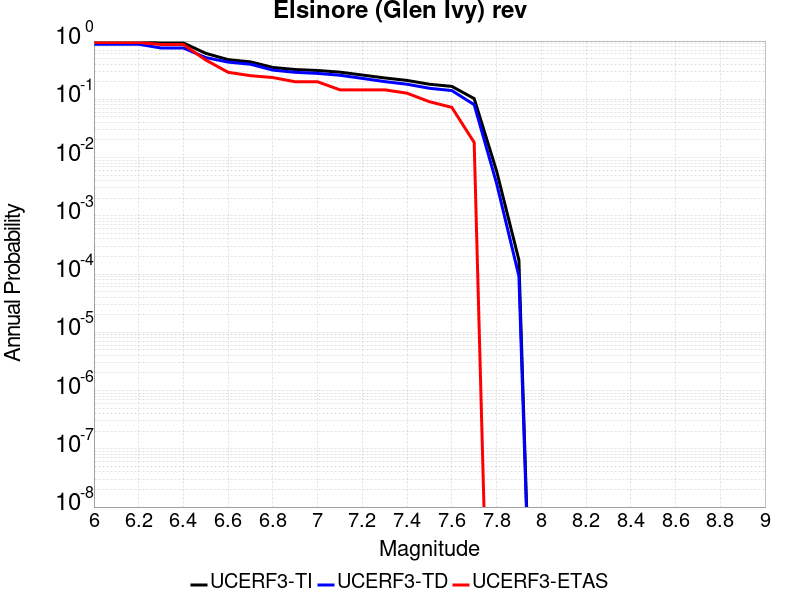

Source data for this figure (header and first rows):
Magnitude, UCERF3-TI Prob, UCERF3-TD Prob, UCERF3-ETAS Prob
6.0, 0.9854, 0.8832, 0.9455
6.1, 0.9854, 0.8832, 0.9455
6.2, 0.9854, 0.8832, 0.9455
6.3, 0.9285, 0.7596, 0.8727
6.4, 0.9285, 0.7596, 0.8727
6.5, 0.6154, 0.5201, 0.4727
6.6, 0.4798, 0.4352, 0.2909
6.7, 0.4395, 0.3997, 0.2545
6.8, 0.3524, 0.317, 0.2364
6.9, 0.3246, 0.2906, 0.2
7.0, 0.3125, 0.2784, 0.2
7.1, 0.2926, 0.2589, 0.1455
7.2, 0.2611, 0.2286, 0.1455
7.3, 0.2327, 0.2015, 0.1455
7.4, 0.2109, 0.1814, 0.1273
7.5, 0.1814, 0.1547, 0.09091
7.6, 0.1667, 0.1414, 0.07273
7.7, 0.1029, 0.08092, 0.01818
7.8, 0.005903, 0.003634, 0.0
7.9, 1.7417852E-4, 9.24347E-5, 0.0
